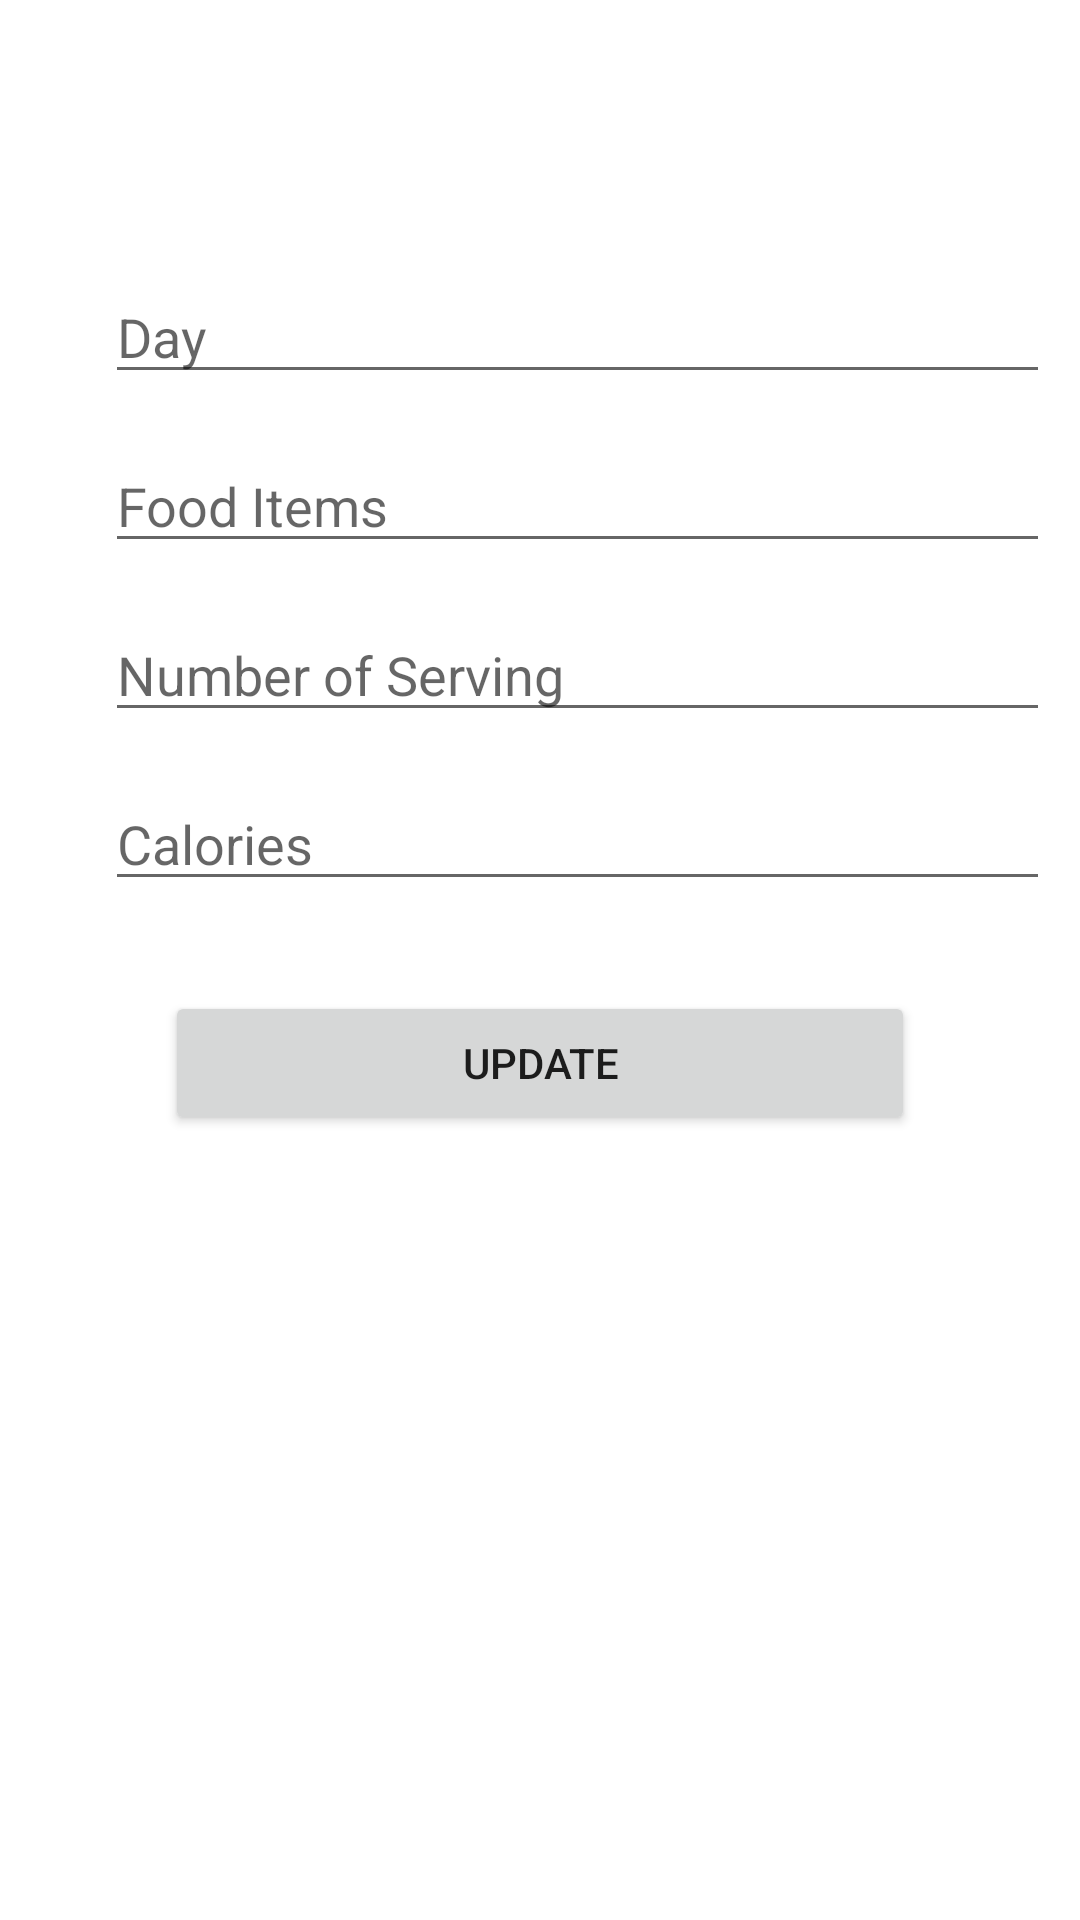

Android layout source for this screen:
<!-- AndroidManifest.xml: application theme Theme.CaloriesCalculator -->
<!-- res/layout/fragment_update.xml -->
<?xml version="1.0" encoding="utf-8"?>
<androidx.constraintlayout.widget.ConstraintLayout xmlns:android="http://schemas.android.com/apk/res/android"
    xmlns:tools="http://schemas.android.com/tools"
    android:layout_width="match_parent"
    android:layout_height="match_parent"
    xmlns:app="http://schemas.android.com/apk/res-auto"
    tools:context=".fragments.UpdateFragment">

    <EditText
        android:id="@+id/update_day"
        android:layout_width="wrap_content"
        android:layout_height="wrap_content"
        android:layout_marginTop="90dp"
        android:layout_marginStart="25dp"
        android:ems="15"
        android:inputType="text"
        android:hint="Day"
        app:layout_constraintEnd_toEndOf="parent"
        app:layout_constraintStart_toStartOf="parent"
        app:layout_constraintTop_toTopOf="parent" />

    <EditText
        android:id="@+id/update_food_items"
        android:layout_width="wrap_content"
        android:layout_height="wrap_content"
        android:layout_marginTop="15dp"
        android:layout_marginStart="25dp"
        android:ems="15"
        android:inputType="text"
        android:hint="Food Items"
        app:layout_constraintEnd_toEndOf="parent"
        app:layout_constraintStart_toStartOf="parent"
        app:layout_constraintTop_toBottomOf="@+id/update_day" />

    <EditText
        android:id="@+id/update_number_of_serving"
        android:layout_width="wrap_content"
        android:layout_height="wrap_content"
        android:layout_marginTop="15dp"
        android:layout_marginStart="25dp"
        android:ems="15"
        android:inputType="number"
        android:hint="Number of Serving"
        app:layout_constraintEnd_toEndOf="parent"
        app:layout_constraintStart_toStartOf="parent"
        app:layout_constraintTop_toBottomOf="@+id/update_food_items" />

    <EditText
        android:id="@+id/update_calories"
        android:layout_width="wrap_content"
        android:layout_height="wrap_content"
        android:layout_marginTop="15dp"
        android:layout_marginStart="25dp"
        android:ems="15"
        android:inputType="number"
        android:hint="Calories"
        app:layout_constraintEnd_toEndOf="parent"
        app:layout_constraintStart_toStartOf="parent"
        app:layout_constraintTop_toBottomOf="@+id/update_number_of_serving" />

    <Button
        android:id="@+id/update_btn"
        android:layout_width="250dp"
        android:layout_height="wrap_content"
        android:layout_marginTop="30dp"
        android:text="Update"
        app:layout_constraintEnd_toEndOf="parent"
        app:layout_constraintStart_toStartOf="parent"
        app:layout_constraintTop_toBottomOf="@+id/update_calories" />

</androidx.constraintlayout.widget.ConstraintLayout>
<!-- resources referenced by this layout -->
<resources>
  <style name="Theme.CaloriesCalculator" parent="Theme.MaterialComponents.DayNight.DarkActionBar">
          
          <item name="colorPrimary">@color/purple_500</item>
          <item name="colorPrimaryVariant">@color/purple_700</item>
          <item name="colorOnPrimary">@color/white</item>
          
          <item name="colorSecondary">@color/teal_200</item>
          <item name="colorSecondaryVariant">@color/teal_700</item>
          <item name="colorOnSecondary">@color/black</item>
          
          <item name="android:statusBarColor" tools:targetApi="l">?attr/colorPrimaryVariant</item>
          
      </style>
  <!-- not gathered from this repository: default colours our renderer supplied (Android Studio template values) -->
  <color name="purple_500">#FF6200EE</color>
  <color name="purple_700">#FF3700B3</color>
  <color name="teal_200">#FF03DAC5</color>
  <color name="teal_700">#FF018786</color>
  <color name="black">#FF000000</color>
  <color name="white">#FFFFFFFF</color>
</resources>
